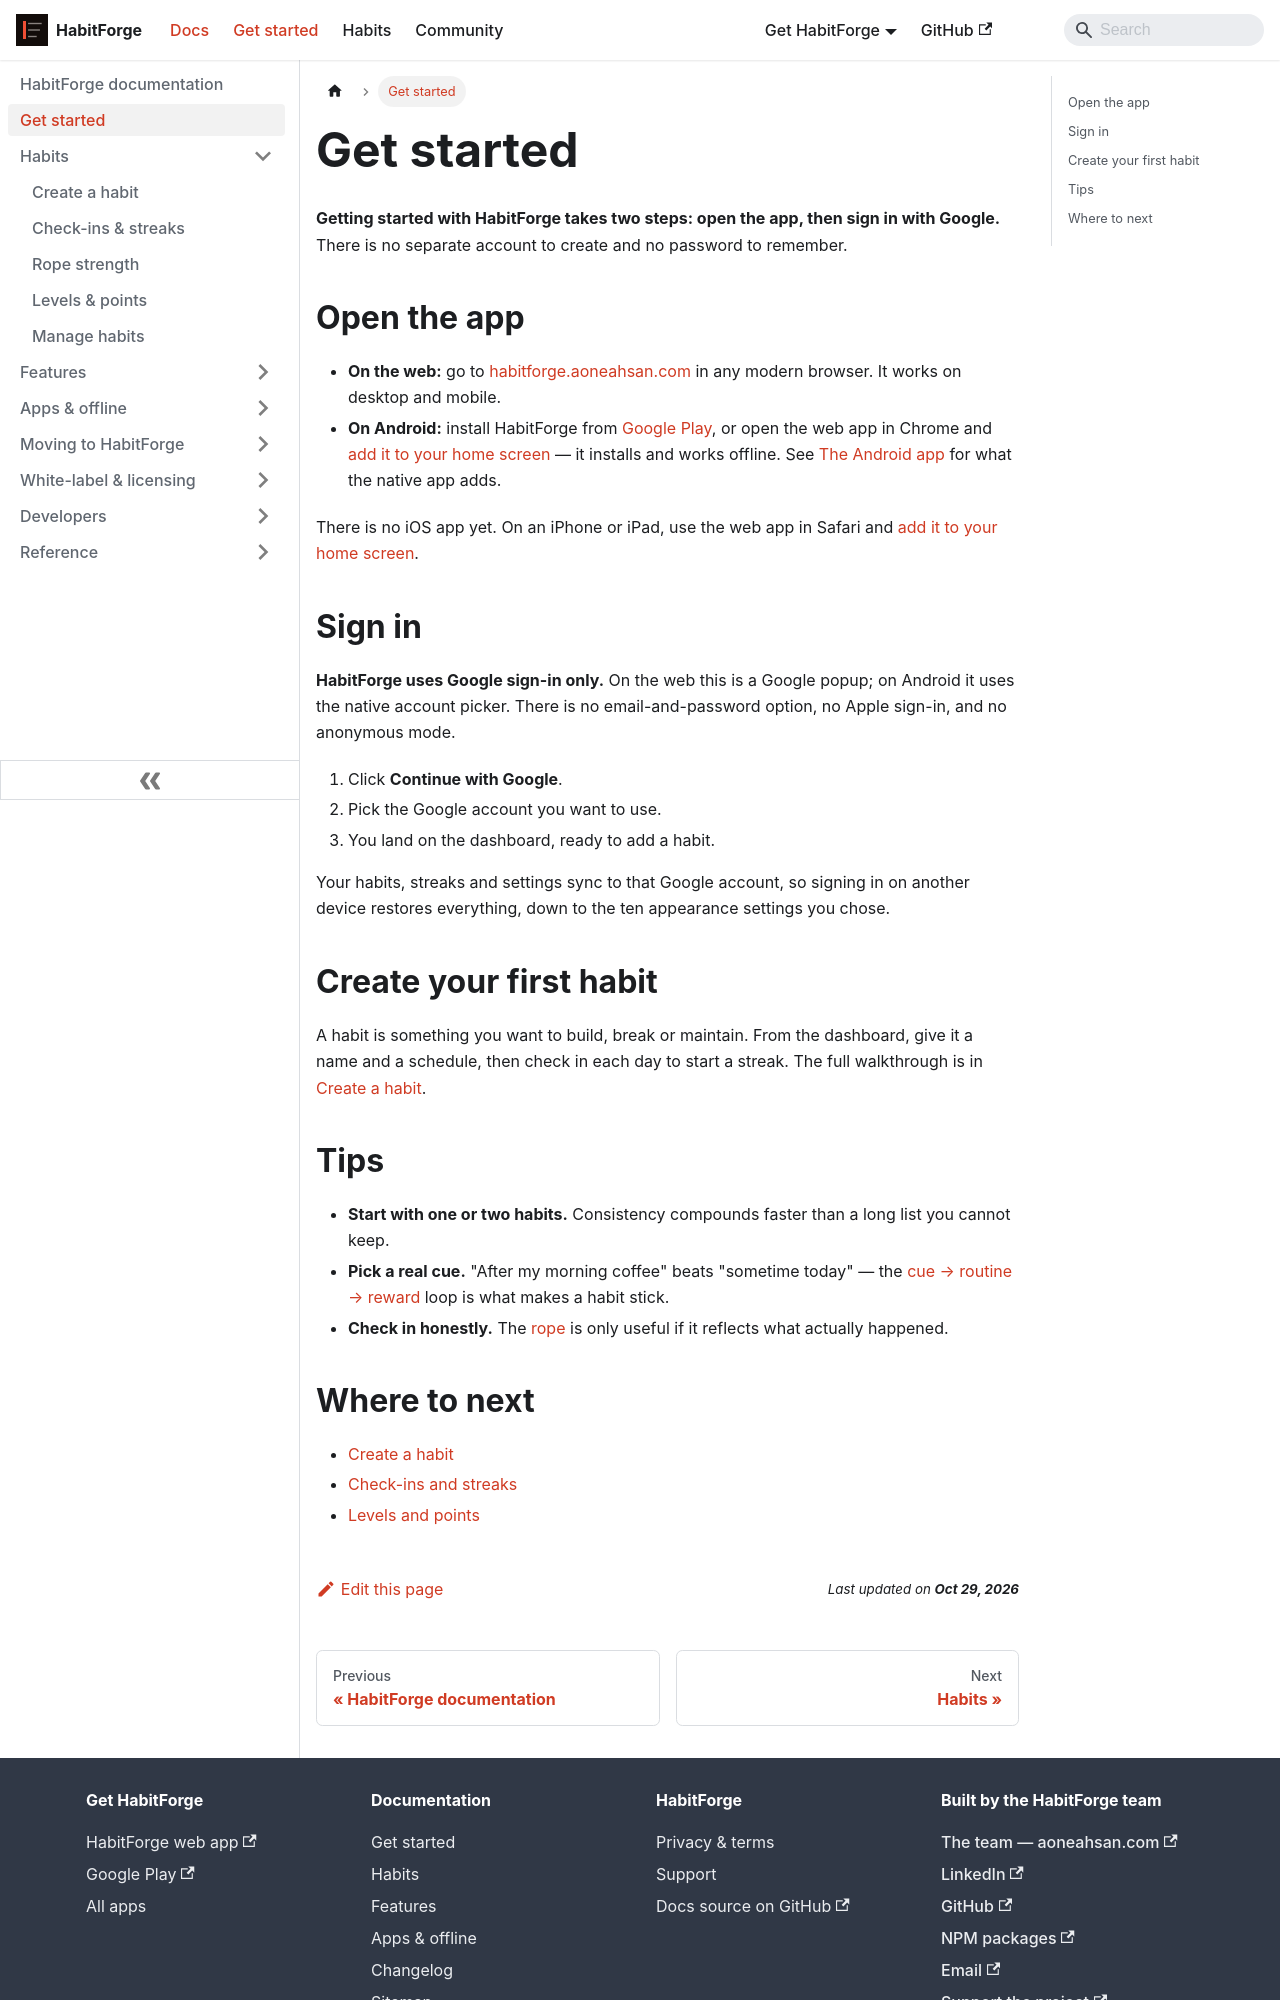

repository: aoneahsan/habitforge-docs · page: docs/getting-started/index.html · generator: docusaurus

---
id: getting-started
title: Get started
description: Open HabitForge in any browser, sign in with Google, and create your first habit. Sign-in is Google only, and the Android app is on Google Play.
sidebar_label: Get started
sidebar_position: 2
last_update:
  date: 2026-10-29
  author: Ahsan Mahmood
topics:
  - getting started
  - sign in
  - habitforge sign in
  - google sign in
  - install habitforge
---

# Get started

**Getting started with HabitForge takes two steps: open the app, then sign in with Google.** There is no separate account to create and no password to remember.

## Open the app

- **On the web:** go to [habitforge.aoneahsan.com](https://habitforge.aoneahsan.com) in any modern browser. It works on desktop and mobile.
- **On Android:** install HabitForge from [Google Play](https://play.google.com/store/apps/details?id=com.aoneahsan.habitforge), or open the web app in Chrome and [add it to your home screen](./apps/install-and-offline.md) — it installs and works offline. See [The Android app](./apps/android.md) for what the native app adds.

There is no iOS app yet. On an iPhone or iPad, use the web app in Safari and [add it to your home screen](./apps/install-and-offline.md).

## Sign in

**HabitForge uses Google sign-in only.** On the web this is a Google popup; on Android it uses the native account picker. There is no email-and-password option, no Apple sign-in, and no anonymous mode.

1. Click **Continue with Google**.
2. Pick the Google account you want to use.
3. You land on the dashboard, ready to add a habit.

Your habits, streaks and settings sync to that Google account, so signing in on another device restores everything, down to the ten appearance settings you chose.

## Create your first habit

A habit is something you want to build, break or maintain. From the dashboard, give it a name and a schedule, then check in each day to start a streak. The full walkthrough is in [Create a habit](./habits/create.md).

## Tips

- **Start with one or two habits.** Consistency compounds faster than a long list you cannot keep.
- **Pick a real cue.** "After my morning coffee" beats "sometime today" — the [cue → routine → reward](./habits/create.md) loop is what makes a habit stick.
- **Check in honestly.** The [rope](./habits/rope-strength.md) is only useful if it reflects what actually happened.
